Image classification data set "PlantVillage_Split" (rhoust123/Plant_Disease_Classifier on GitHub). Class labels (15): pepper bell bacterial spot, pepper bell healthy, potato early blight, potato late blight, potato healthy, tomato bacterial spot, tomato early blight, tomato late blight, tomato leaf mold, tomato septoria leaf spot, tomato spider mites two spotted spider mite, tomato target spot, tomato yellow leaf curl virus, tomato mosaic virus, tomato healthy.

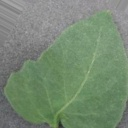
Label: tomato healthy

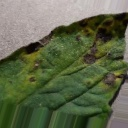
Label: tomato early blight

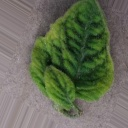
Label: tomato yellow leaf curl virus

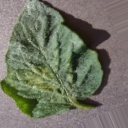
Label: tomato spider mites two spotted spider mite

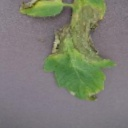
Label: tomato late blight

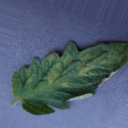
Label: tomato leaf mold
